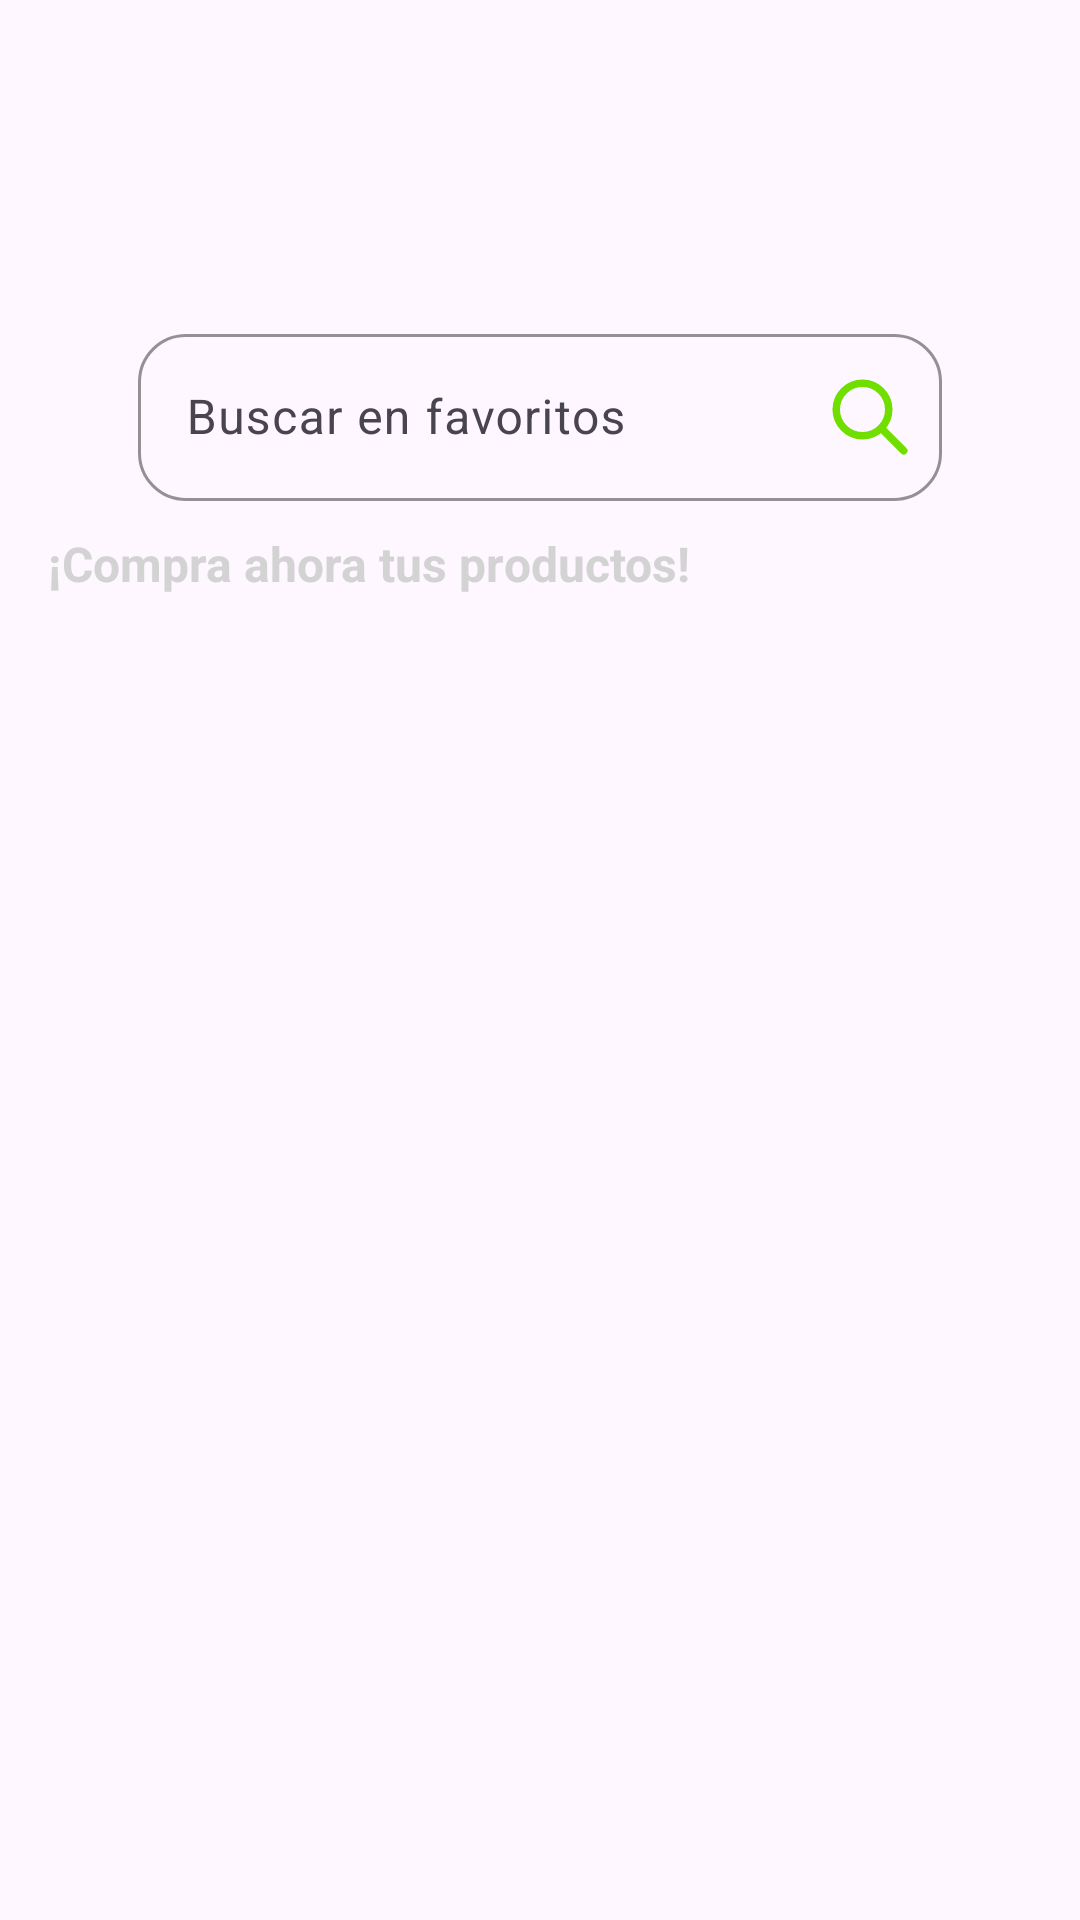

Android layout source for this screen:
<!-- AndroidManifest.xml: application theme Theme.VerdiGo -->
<!-- res/layout/fragment_favorites.xml -->
<LinearLayout
    xmlns:android="http://schemas.android.com/apk/res/android"
    xmlns:app="http://schemas.android.com/apk/res-auto"
    android:layout_width="match_parent"
    android:layout_height="match_parent"
    android:orientation="vertical"
    android:padding="16dp">

    <androidx.constraintlayout.widget.ConstraintLayout
        android:layout_width="match_parent"
        android:layout_height="wrap_content"
        android:paddingStart="30dp"
        android:paddingEnd="30dp">

        <TextView
            android:id="@+id/title_welcome"
            android:layout_width="0dp"
            android:layout_height="wrap_content"
            android:textSize="30sp"
            android:textColor="@color/txtPrincipal"
            android:textStyle="bold"
            app:layout_constraintStart_toStartOf="parent"
            app:layout_constraintEnd_toStartOf="@+id/avatarFragment"
            app:layout_constraintTop_toTopOf="parent"
            app:layout_constraintBottom_toBottomOf="parent"/>

        <FrameLayout
            android:id="@+id/avatarFragment"
            android:layout_width="80dp"
            android:layout_height="80dp"
            app:layout_constraintEnd_toEndOf="parent"
            app:layout_constraintTop_toTopOf="parent"
            app:layout_constraintBottom_toBottomOf="parent" />
    </androidx.constraintlayout.widget.ConstraintLayout>

    <com.google.android.material.textfield.TextInputLayout
        android:layout_width="match_parent"
        android:layout_height="wrap_content"
        android:layout_marginBottom="16dp"
        app:boxBackgroundMode="outline"
        app:boxCornerRadiusTopStart="16dp"
        app:boxCornerRadiusTopEnd="16dp"
        app:boxCornerRadiusBottomStart="16dp"
        app:boxCornerRadiusBottomEnd="16dp"
        android:layout_marginHorizontal="30dp"
        android:layout_marginVertical="10dp"
        app:endIconMode="custom"
        app:endIconDrawable="@drawable/search_icon"
        app:endIconTint="@color/principal"
        app:boxStrokeColor="@color/gris">

        <com.google.android.material.textfield.TextInputEditText
            android:id="@+id/searchFavorite"
            android:layout_width="match_parent"
            android:layout_height="wrap_content"
            android:hint="@string/buscar_en_favorites"
            android:textColor="@color/negro"
            android:textColorHint="@color/grisClaro"
            android:inputType="text" />
    </com.google.android.material.textfield.TextInputLayout>

    <TextView
        android:id="@+id/title_compra"
        android:layout_width="wrap_content"
        android:layout_height="wrap_content"
        android:text="¡Compra ahora tus productos!"
        android:textSize="16sp"
        android:textColor="@color/gris"
        android:textStyle="bold"
        />


    <FrameLayout
        android:id="@+id/categories_fragment_container"
        android:layout_width="match_parent"
        android:layout_height="wrap_content" />

    <androidx.recyclerview.widget.RecyclerView
        android:id="@+id/recycler_view_products"
        android:layout_width="match_parent"
        android:layout_height="wrap_content"/>
</LinearLayout>
<!-- resources referenced by this layout -->
<resources>
  <color name="gris">#D3D3D3</color>
  <color name="grisClaro">#A9A9A9</color>
  <color name="negro">#FF000000</color>
  <color name="principal">#70DF00</color>
  <color name="txtPrincipal">#73D610</color>
  <!-- drawable search_icon (drawable) -->
  <vector xmlns:android="http://schemas.android.com/apk/res/android" android:height="30dp" android:viewportHeight="24" android:viewportWidth="24" android:width="30dp">
        
      <path android:fillColor="#00000000" android:pathData="M14.954,14.946L21,21M17,10C17,13.866 13.866,17 10,17C6.134,17 3,13.866 3,10C3,6.134 6.134,3 10,3C13.866,3 17,6.134 17,10Z" android:strokeColor="#0F1729" android:strokeLineCap="round" android:strokeLineJoin="round" android:strokeWidth="2"/>
      
  </vector>
  <string name="buscar_en_favorites">Buscar en favoritos</string>
  <style name="Theme.VerdiGo" parent="Base.Theme.VerdiGo" />
  <style name="Base.Theme.VerdiGo" parent="Theme.Material3.DayNight.NoActionBar">
          
          
      </style>
</resources>
